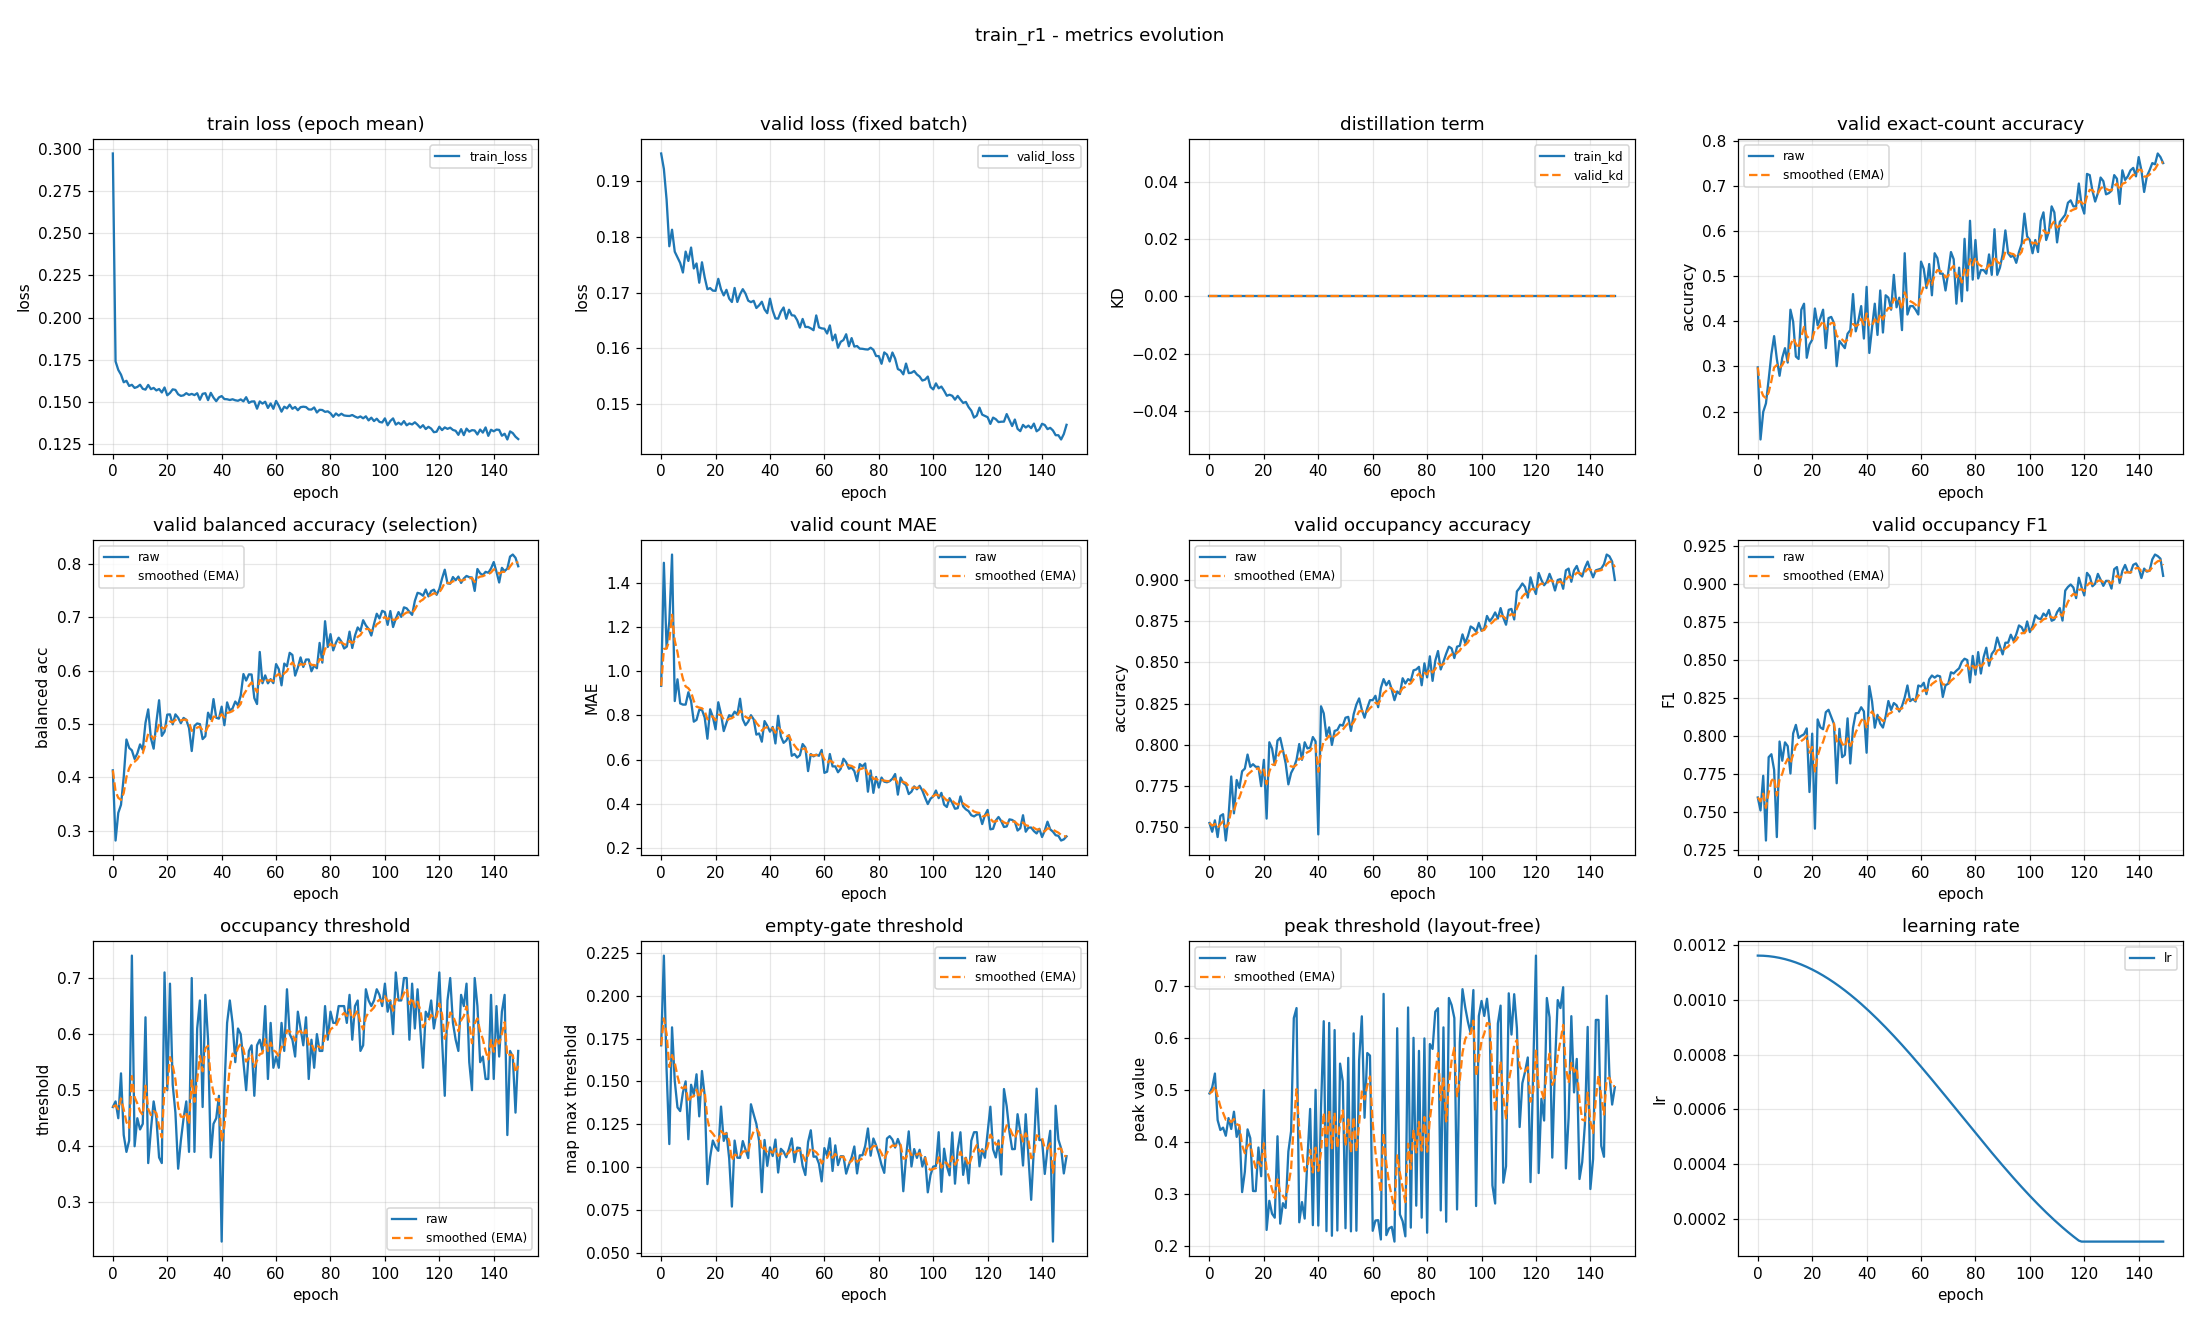

The file beside this chart, header and first rows:
epoch, train_loss, valid_loss, train_kd, valid_kd, valid_accuracy, valid_accuracy_smoothed, valid_balanced_accuracy, valid_balanced_accuracy_smoothed, valid_mae, valid_mae_smoothed, valid_occupancy_accuracy, valid_occupancy_accuracy_smoothed, valid_occupancy_f1, valid_occupancy_f1_smoothed, valid_occupancy_threshold, valid_occupancy_threshold_smoothed, valid_empty_threshold, valid_empty_threshold_smoothed, valid_peak_threshold, valid_peak_threshold_smoothed, learning_rate
0, 0.2971, 0.1949, 0.0, 0.0, 0.2979, 0.2979, 0.4133, 0.4133, 0.9335, 0.9335, 0.7527, 0.7527, 0.7594, 0.7594, 0.47, 0.47, 0.1711, 0.1711, 0.4934, 0.4934, 0.001163
1, 0.1741, 0.1921, 0.0, 0.0, 0.1383, 0.25, 0.2817, 0.3738, 1.489, 1.1, 0.7473, 0.7511, 0.7509, 0.7569, 0.48, 0.473, 0.2235, 0.1868, 0.5049, 0.4968, 0.001163
2, 0.1691, 0.1866, 0.0, 0.0, 0.1995, 0.2348, 0.3336, 0.3617, 1.104, 1.101, 0.7543, 0.752, 0.7738, 0.7619, 0.45, 0.4661, 0.1567, 0.1778, 0.5317, 0.5073, 0.001162
3, 0.1663, 0.1783, 0.0, 0.0, 0.2181, 0.2298, 0.3487, 0.3578, 1.223, 1.138, 0.7441, 0.7497, 0.7311, 0.7527, 0.53, 0.4853, 0.1134, 0.1585, 0.4419, 0.4877, 0.001161
4, 0.1617, 0.1812, 0.0, 0.0, 0.2713, 0.2423, 0.4008, 0.3707, 1.527, 1.255, 0.7569, 0.7518, 0.7859, 0.7627, 0.42, 0.4657, 0.1816, 0.1654, 0.4229, 0.4682, 0.001161
5, 0.1626, 0.1773, 0.0, 0.0, 0.3271, 0.2677, 0.471, 0.4008, 0.8644, 1.137, 0.758, 0.7537, 0.7879, 0.7702, 0.39, 0.443, 0.1503, 0.1609, 0.4274, 0.456, 0.001159
6, 0.1596, 0.1763, 0.0, 0.0, 0.367, 0.2975, 0.4553, 0.4172, 0.9628, 1.085, 0.742, 0.7502, 0.7776, 0.7725, 0.41, 0.4331, 0.1349, 0.1531, 0.4118, 0.4427, 0.001158
7, 0.1602, 0.1753, 0.0, 0.0, 0.3165, 0.3032, 0.4507, 0.4272, 0.8537, 1.016, 0.7564, 0.752, 0.7334, 0.7607, 0.74, 0.5252, 0.1327, 0.147, 0.4459, 0.4437, 0.001156
8, 0.1584, 0.1736, 0.0, 0.0, 0.2793, 0.296, 0.4346, 0.4294, 0.8484, 0.9655, 0.7809, 0.7607, 0.7962, 0.7714, 0.4, 0.4876, 0.1435, 0.1459, 0.4249, 0.438, 0.001154
9, 0.159, 0.1773, 0.0, 0.0, 0.3191, 0.303, 0.4449, 0.4341, 0.8484, 0.9304, 0.7585, 0.76, 0.7836, 0.7751, 0.45, 0.4763, 0.1501, 0.1472, 0.4581, 0.4441, 0.001152
10, 0.1603, 0.1756, 0.0, 0.0, 0.3404, 0.3142, 0.4618, 0.4424, 0.9043, 0.9225, 0.7787, 0.7656, 0.7957, 0.7812, 0.43, 0.4624, 0.1162, 0.1379, 0.4097, 0.4337, 0.00115
11, 0.1579, 0.178, 0.0, 0.0, 0.3085, 0.3125, 0.4518, 0.4452, 0.8644, 0.9051, 0.7739, 0.7681, 0.7932, 0.7848, 0.44, 0.4557, 0.1481, 0.1409, 0.4286, 0.4322, 0.001147
12, 0.1574, 0.1743, 0.0, 0.0, 0.4255, 0.3464, 0.5023, 0.4623, 0.7713, 0.8649, 0.784, 0.7729, 0.7752, 0.7819, 0.63, 0.508, 0.1423, 0.1413, 0.3032, 0.3935, 0.001144
13, 0.1601, 0.1752, 0.0, 0.0, 0.3989, 0.3622, 0.5275, 0.4819, 0.7793, 0.8392, 0.7856, 0.7767, 0.8016, 0.7878, 0.37, 0.4666, 0.1542, 0.1452, 0.3423, 0.3781, 0.001141
14, 0.1577, 0.1718, 0.0, 0.0, 0.3218, 0.3501, 0.4732, 0.4793, 0.8245, 0.8348, 0.7941, 0.782, 0.8072, 0.7936, 0.43, 0.4556, 0.1296, 0.1405, 0.4241, 0.3919, 0.001138
15, 0.1584, 0.1754, 0.0, 0.0, 0.3165, 0.34, 0.4539, 0.4716, 0.8245, 0.8317, 0.7867, 0.7834, 0.7986, 0.7951, 0.48, 0.4629, 0.1561, 0.1452, 0.4072, 0.3965, 0.001134
16, 0.1569, 0.1727, 0.0, 0.0, 0.4255, 0.3657, 0.5034, 0.4812, 0.7899, 0.8192, 0.7883, 0.7849, 0.8, 0.7966, 0.45, 0.4591, 0.1417, 0.1442, 0.3053, 0.3692, 0.00113
17, 0.1577, 0.1706, 0.0, 0.0, 0.4388, 0.3876, 0.5446, 0.5002, 0.6941, 0.7817, 0.7867, 0.7854, 0.801, 0.7979, 0.38, 0.4353, 0.09005, 0.1279, 0.3051, 0.35, 0.001126
18, 0.1557, 0.1708, 0.0, 0.0, 0.3191, 0.3671, 0.4779, 0.4935, 0.8271, 0.7953, 0.7867, 0.7858, 0.8049, 0.8, 0.37, 0.4157, 0.1057, 0.1213, 0.3892, 0.3617, 0.001121
19, 0.1587, 0.1703, 0.0, 0.0, 0.3484, 0.3615, 0.4858, 0.4912, 0.7926, 0.7945, 0.775, 0.7826, 0.763, 0.7889, 0.71, 0.504, 0.1155, 0.1195, 0.3339, 0.3534, 0.001117
20, 0.154, 0.1703, 0.0, 0.0, 0.359, 0.3607, 0.5177, 0.4991, 0.7367, 0.7771, 0.791, 0.7851, 0.8014, 0.7927, 0.5, 0.5028, 0.1118, 0.1172, 0.4997, 0.3973, 0.001112
21, 0.1554, 0.1725, 0.0, 0.0, 0.4282, 0.381, 0.5181, 0.5048, 0.859, 0.8017, 0.7553, 0.7761, 0.7389, 0.7765, 0.69, 0.559, 0.1095, 0.1149, 0.2303, 0.3472, 0.001107
22, 0.1575, 0.1706, 0.0, 0.0, 0.391, 0.384, 0.4994, 0.5032, 0.8059, 0.803, 0.8016, 0.7838, 0.8108, 0.7868, 0.51, 0.5443, 0.1353, 0.121, 0.2864, 0.329, 0.001101
23, 0.1572, 0.1695, 0.0, 0.0, 0.4069, 0.3909, 0.5182, 0.5077, 0.7287, 0.7807, 0.7979, 0.788, 0.8055, 0.7924, 0.46, 0.519, 0.1153, 0.1193, 0.2616, 0.3088, 0.001096
24, 0.1546, 0.1705, 0.0, 0.0, 0.4255, 0.4013, 0.5118, 0.5089, 0.766, 0.7763, 0.7878, 0.7879, 0.8043, 0.796, 0.36, 0.4713, 0.12, 0.1195, 0.2539, 0.2923, 0.00109
25, 0.1537, 0.1689, 0.0, 0.0, 0.3404, 0.383, 0.5015, 0.5067, 0.8005, 0.7835, 0.8027, 0.7924, 0.8155, 0.8018, 0.41, 0.4529, 0.1051, 0.1152, 0.4108, 0.3278, 0.001084
26, 0.154, 0.1683, 0.0, 0.0, 0.4069, 0.3902, 0.5115, 0.5081, 0.7952, 0.787, 0.8043, 0.7959, 0.8171, 0.8064, 0.45, 0.452, 0.07693, 0.1037, 0.2424, 0.3022, 0.001077
27, 0.1553, 0.1708, 0.0, 0.0, 0.4096, 0.396, 0.5079, 0.5081, 0.8165, 0.7959, 0.7968, 0.7962, 0.8124, 0.8082, 0.48, 0.4604, 0.1155, 0.1073, 0.2819, 0.2961, 0.001071
28, 0.1543, 0.1683, 0.0, 0.0, 0.3963, 0.3961, 0.4926, 0.5034, 0.8032, 0.7981, 0.7888, 0.794, 0.8077, 0.8081, 0.39, 0.4393, 0.1055, 0.1067, 0.2726, 0.2891, 0.001064
29, 0.1549, 0.1697, 0.0, 0.0, 0.3005, 0.3674, 0.4494, 0.4872, 0.875, 0.8212, 0.7761, 0.7886, 0.7688, 0.7963, 0.7, 0.5175, 0.1054, 0.1063, 0.3813, 0.3168, 0.001057
30, 0.1541, 0.1706, 0.0, 0.0, 0.3564, 0.3641, 0.4965, 0.49, 0.7819, 0.8094, 0.783, 0.7869, 0.8046, 0.7988, 0.39, 0.4793, 0.1152, 0.109, 0.4206, 0.3479, 0.00105
31, 0.1553, 0.1698, 0.0, 0.0, 0.3484, 0.3594, 0.5011, 0.4933, 0.7553, 0.7932, 0.7862, 0.7867, 0.7859, 0.7949, 0.61, 0.5185, 0.1102, 0.1093, 0.6385, 0.4351, 0.001043
32, 0.1514, 0.1685, 0.0, 0.0, 0.3404, 0.3537, 0.4998, 0.4953, 0.7713, 0.7866, 0.791, 0.788, 0.7875, 0.7927, 0.66, 0.5609, 0.1053, 0.1081, 0.6579, 0.5019, 0.001035
33, 0.1549, 0.1683, 0.0, 0.0, 0.3723, 0.3593, 0.4718, 0.4882, 0.8005, 0.7908, 0.8005, 0.7917, 0.8115, 0.7983, 0.47, 0.5337, 0.1367, 0.1167, 0.2451, 0.4249, 0.001028
34, 0.1553, 0.1685, 0.0, 0.0, 0.3803, 0.3656, 0.4771, 0.4849, 0.7819, 0.7881, 0.791, 0.7915, 0.7818, 0.7934, 0.67, 0.5746, 0.1308, 0.1209, 0.284, 0.3826, 0.00102
35, 0.1512, 0.1672, 0.0, 0.0, 0.4601, 0.394, 0.5213, 0.4958, 0.7128, 0.7655, 0.8016, 0.7945, 0.8052, 0.7969, 0.59, 0.5792, 0.1252, 0.1222, 0.2522, 0.3435, 0.001011
36, 0.1555, 0.1677, 0.0, 0.0, 0.3777, 0.3891, 0.5091, 0.4998, 0.7181, 0.7513, 0.7979, 0.7955, 0.8148, 0.8023, 0.38, 0.5194, 0.1152, 0.1201, 0.368, 0.3508, 0.001003
37, 0.1526, 0.1684, 0.0, 0.0, 0.4016, 0.3928, 0.5468, 0.5139, 0.6809, 0.7302, 0.7984, 0.7964, 0.815, 0.8061, 0.44, 0.4956, 0.08533, 0.1097, 0.4635, 0.3846, 0.0009946
38, 0.1505, 0.167, 0.0, 0.0, 0.4335, 0.405, 0.5117, 0.5132, 0.7739, 0.7433, 0.8048, 0.7989, 0.8188, 0.8099, 0.45, 0.4819, 0.1158, 0.1115, 0.2396, 0.3411, 0.0009858
39, 0.1528, 0.1663, 0.0, 0.0, 0.3617, 0.392, 0.5101, 0.5123, 0.7527, 0.7461, 0.8021, 0.7999, 0.816, 0.8117, 0.49, 0.4843, 0.1007, 0.1083, 0.5003, 0.3889, 0.0009769
40, 0.1536, 0.1689, 0.0, 0.0, 0.4761, 0.4172, 0.5326, 0.5184, 0.7261, 0.7401, 0.7457, 0.7836, 0.7889, 0.8049, 0.23, 0.408, 0.1115, 0.1092, 0.2388, 0.3438, 0.0009679
41, 0.1518, 0.1668, 0.0, 0.0, 0.3298, 0.391, 0.4978, 0.5122, 0.7473, 0.7423, 0.8234, 0.7956, 0.8327, 0.8132, 0.5, 0.4356, 0.1064, 0.1084, 0.4653, 0.3803, 0.0009586
42, 0.1517, 0.1654, 0.0, 0.0, 0.3856, 0.3894, 0.5405, 0.5207, 0.6729, 0.7214, 0.8191, 0.8026, 0.8225, 0.816, 0.62, 0.4909, 0.1161, 0.1107, 0.6325, 0.456, 0.0009492
43, 0.1512, 0.1653, 0.0, 0.0, 0.4388, 0.4042, 0.5252, 0.522, 0.7979, 0.7444, 0.8053, 0.8034, 0.8053, 0.8128, 0.66, 0.5417, 0.09681, 0.1065, 0.228, 0.3876, 0.0009397
44, 0.1517, 0.1666, 0.0, 0.0, 0.3697, 0.3939, 0.5293, 0.5242, 0.7048, 0.7325, 0.8106, 0.8056, 0.8138, 0.8131, 0.62, 0.5652, 0.1107, 0.1078, 0.6293, 0.4601, 0.0009299
45, 0.1511, 0.1673, 0.0, 0.0, 0.4681, 0.4161, 0.5422, 0.5296, 0.6755, 0.7154, 0.8, 0.8039, 0.808, 0.8116, 0.55, 0.5606, 0.109, 0.1081, 0.2191, 0.3878, 0.00092
46, 0.1508, 0.1653, 0.0, 0.0, 0.375, 0.4038, 0.535, 0.5312, 0.6862, 0.7066, 0.8085, 0.8053, 0.8054, 0.8097, 0.61, 0.5754, 0.1057, 0.1074, 0.6155, 0.4561, 0.00091
47, 0.1516, 0.1669, 0.0, 0.0, 0.4574, 0.4199, 0.5533, 0.5379, 0.7101, 0.7077, 0.809, 0.8064, 0.8127, 0.8106, 0.6, 0.5828, 0.1108, 0.1084, 0.2292, 0.388, 0.0008998
48, 0.1505, 0.1659, 0.0, 0.0, 0.4521, 0.4296, 0.5937, 0.5546, 0.617, 0.6805, 0.8122, 0.8082, 0.8229, 0.8143, 0.55, 0.573, 0.1168, 0.1109, 0.5509, 0.4369, 0.0008895
49, 0.1529, 0.1659, 0.0, 0.0, 0.4255, 0.4284, 0.5815, 0.5627, 0.625, 0.6638, 0.8117, 0.8092, 0.817, 0.8151, 0.5, 0.5511, 0.1029, 0.1085, 0.5163, 0.4607, 0.000879
50, 0.1495, 0.1651, 0.0, 0.0, 0.5027, 0.4506, 0.5931, 0.5718, 0.609, 0.6474, 0.8165, 0.8114, 0.8215, 0.817, 0.57, 0.5568, 0.1114, 0.1094, 0.2336, 0.3926, 0.0008684
51, 0.1504, 0.1637, 0.0, 0.0, 0.4309, 0.4447, 0.5928, 0.5781, 0.6197, 0.6391, 0.817, 0.8131, 0.8201, 0.8179, 0.58, 0.5637, 0.1111, 0.1099, 0.5619, 0.4434, 0.0008577
52, 0.1504, 0.1653, 0.0, 0.0, 0.4521, 0.4469, 0.5487, 0.5693, 0.6702, 0.6484, 0.8085, 0.8117, 0.816, 0.8173, 0.49, 0.5416, 0.1006, 0.1071, 0.2275, 0.3786, 0.0008469
53, 0.1461, 0.1638, 0.0, 0.0, 0.3803, 0.4269, 0.5375, 0.5598, 0.6543, 0.6502, 0.8186, 0.8138, 0.8195, 0.818, 0.58, 0.5531, 0.09537, 0.1036, 0.6091, 0.4478, 0.0008359
54, 0.1504, 0.1638, 0.0, 0.0, 0.5505, 0.464, 0.6351, 0.5824, 0.5479, 0.6195, 0.8245, 0.817, 0.8252, 0.8202, 0.59, 0.5642, 0.1146, 0.1069, 0.2288, 0.3821, 0.0008248
55, 0.1491, 0.1636, 0.0, 0.0, 0.4149, 0.4493, 0.5765, 0.5806, 0.625, 0.6211, 0.8282, 0.8204, 0.8331, 0.824, 0.57, 0.5659, 0.1215, 0.1113, 0.5576, 0.4347, 0.0008137
56, 0.1502, 0.1633, 0.0, 0.0, 0.4335, 0.4446, 0.5912, 0.5838, 0.6144, 0.6191, 0.8213, 0.8206, 0.8228, 0.8237, 0.65, 0.5912, 0.106, 0.1097, 0.642, 0.4969, 0.0008024
57, 0.1465, 0.1659, 0.0, 0.0, 0.4335, 0.4412, 0.5763, 0.5815, 0.6223, 0.6201, 0.8165, 0.8194, 0.8242, 0.8238, 0.52, 0.5698, 0.1062, 0.1087, 0.4465, 0.4818, 0.000791
58, 0.1492, 0.1638, 0.0, 0.0, 0.4255, 0.4365, 0.5841, 0.5823, 0.617, 0.6192, 0.8223, 0.8203, 0.8225, 0.8234, 0.62, 0.5849, 0.102, 0.1066, 0.5712, 0.5086, 0.0007795
59, 0.146, 0.1636, 0.0, 0.0, 0.4149, 0.43, 0.5767, 0.5806, 0.6436, 0.6265, 0.8271, 0.8223, 0.8331, 0.8263, 0.54, 0.5714, 0.09165, 0.1021, 0.5663, 0.5259, 0.000768
... 90 more rows
